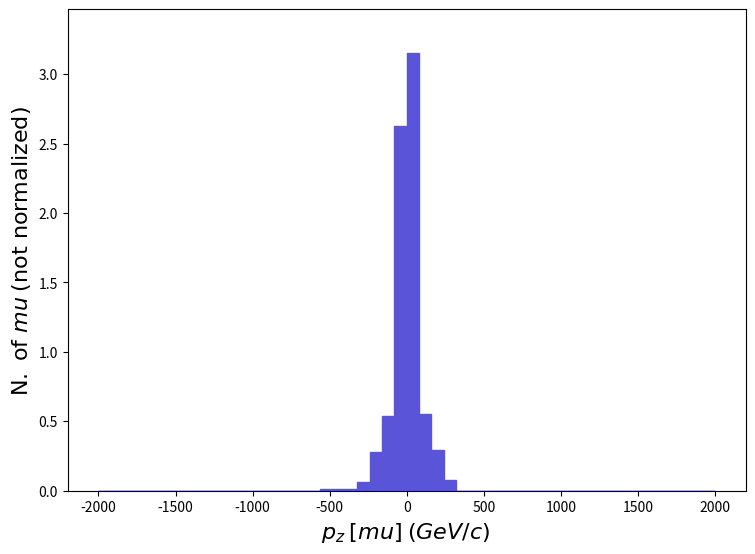

Write Python code to recreate this figure. (Note: this script raises an exception after producing the figure.)
def selection_55():

    # Library import
    import numpy
    import matplotlib
    import matplotlib.pyplot   as plt
    import matplotlib.gridspec as gridspec

    # Library version
    matplotlib_version = matplotlib.__version__
    numpy_version      = numpy.__version__

    # Histo binning
    xBinning = numpy.linspace(-2000.0,2000.0,51,endpoint=True)

    # Creating data sequence: middle of each bin
    xData = numpy.array([-1960.0,-1880.0,-1800.0,-1720.0,-1640.0,-1560.0,-1480.0,-1400.0,-1320.0,-1240.0,-1160.0,-1080.0,-1000.0,-920.0,-840.0,-760.0,-680.0,-600.0,-520.0,-440.0,-360.0,-280.0,-200.0,-120.0,-40.0,40.0,120.0,200.0,280.0,360.0,440.0,520.0,600.0,680.0,760.0,840.0,920.0,1000.0,1080.0,1160.0,1240.0,1320.0,1400.0,1480.0,1560.0,1640.0,1720.0,1800.0,1880.0,1960.0])

    # Creating weights for histo: y56_PZ_0
    y56_PZ_0_weights = numpy.array([0.0,0.0,0.0,0.0,0.0,0.0,0.0,0.0,0.0,0.0,0.0,0.0,0.0,0.0,0.0,0.0,0.0,0.0,0.01544783,0.01544783,0.01544783,0.06179132,0.2780609,0.540674,2.626131,3.151357,0.5561219,0.2935088,0.07723915,0.0,0.0,0.0,0.0,0.0,0.0,0.0,0.0,0.0,0.0,0.0,0.0,0.0,0.0,0.0,0.0,0.0,0.0,0.0,0.0,0.0])

    # Creating a new Canvas
    fig   = plt.figure(figsize=(8.75,6.25),dpi=80)
    frame = gridspec.GridSpec(1,1)
    pad   = fig.add_subplot(frame[0])

    # Creating a new Stack
    pad.hist(x=xData, bins=xBinning, weights=y56_PZ_0_weights,\
             label="$testset$", histtype="stepfilled", rwidth=1.0,\
             color="#5954d8", edgecolor="#5954d8", linewidth=1, linestyle="solid",\
             bottom=None, cumulative=False, density=False, align="mid", orientation="vertical")


    # Axis
    plt.rc('text',usetex=False)
    plt.xlabel(r"$p_{z}$ $[ mu ]$ $(GeV/c)$ ",\
               fontsize=16,color="black")
    plt.ylabel(r"$\mathrm{N.}\ \mathrm{of}\ mu$ $(\mathrm{not}\ \mathrm{normalized})$",\
               fontsize=16,color="black")

    # Boundary of y-axis
    ymax=(y56_PZ_0_weights).max()*1.1
    ymin=0 # linear scale
    #ymin=min([x for x in (y56_PZ_0_weights) if x])/100. # log scale
    plt.gca().set_ylim(ymin,ymax)

    # Log/Linear scale for X-axis
    plt.gca().set_xscale("linear")
    #plt.gca().set_xscale("log",nonpositive="clip")

    # Log/Linear scale for Y-axis
    plt.gca().set_yscale("linear")
    #plt.gca().set_yscale("log",nonpositive="clip")

    # Saving the image
    plt.savefig('../../HTML/MadAnalysis5job_0/selection_55.png')
    plt.savefig('../../PDF/MadAnalysis5job_0/selection_55.png')
    plt.savefig('../../DVI/MadAnalysis5job_0/selection_55.eps')

# Running!
if __name__ == '__main__':
    selection_55()
